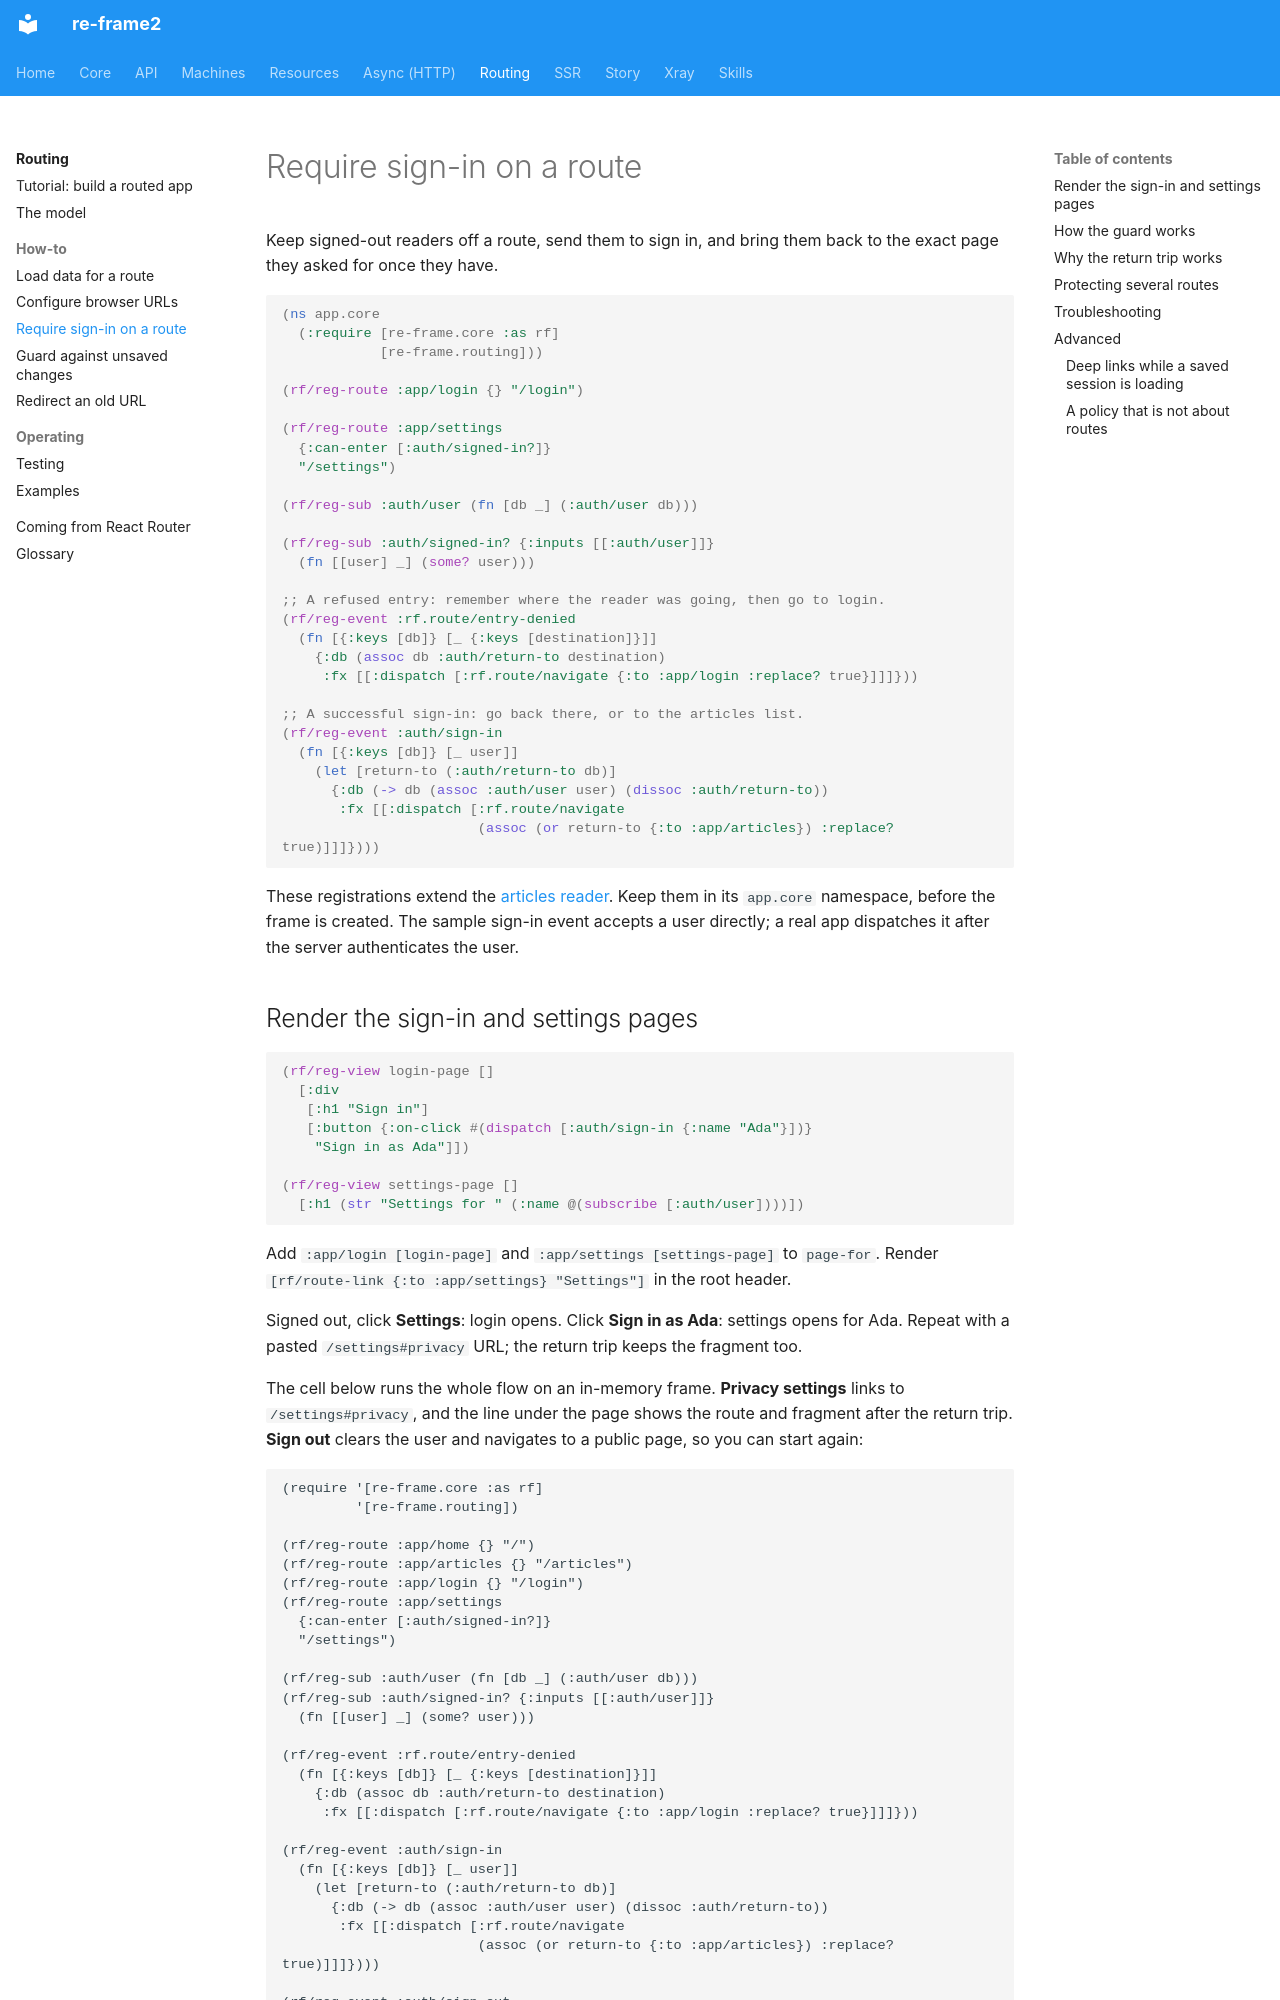

repository: day8/re-frame2 · page: routing/how-to/require-sign-in-on-a-route/index.html · generator: mkdocs

# Require sign-in on a route

Keep signed-out readers off a route, send them to sign in, and bring them back to the
exact page they asked for once they have.

```clojure
(ns app.core
  (:require [re-frame.core :as rf]
            [re-frame.routing]))

(rf/reg-route :app/login {} "/login")

(rf/reg-route :app/settings
  {:can-enter [:auth/signed-in?]}
  "/settings")

(rf/reg-sub :auth/user (fn [db _] (:auth/user db)))

(rf/reg-sub :auth/signed-in? {:inputs [[:auth/user]]}
  (fn [[user] _] (some? user)))

;; A refused entry: remember where the reader was going, then go to login.
(rf/reg-event :rf.route/entry-denied
  (fn [{:keys [db]} [_ {:keys [destination]}]]
    {:db (assoc db :auth/return-to destination)
     :fx [[:dispatch [:rf.route/navigate {:to :app/login :replace? true}]]]}))

;; A successful sign-in: go back there, or to the articles list.
(rf/reg-event :auth/sign-in
  (fn [{:keys [db]} [_ user]]
    (let [return-to (:auth/return-to db)]
      {:db (-> db (assoc :auth/user user) (dissoc :auth/return-to))
       :fx [[:dispatch [:rf.route/navigate
                        (assoc (or return-to {:to :app/articles}) :replace? true)]]]})))
```

These registrations extend the [articles reader](../tutorial.md#the-complete-app).
Keep them in its `app.core` namespace, before the frame is created. The sample
sign-in event accepts a user directly; a real app dispatches it after the server
authenticates the user.
